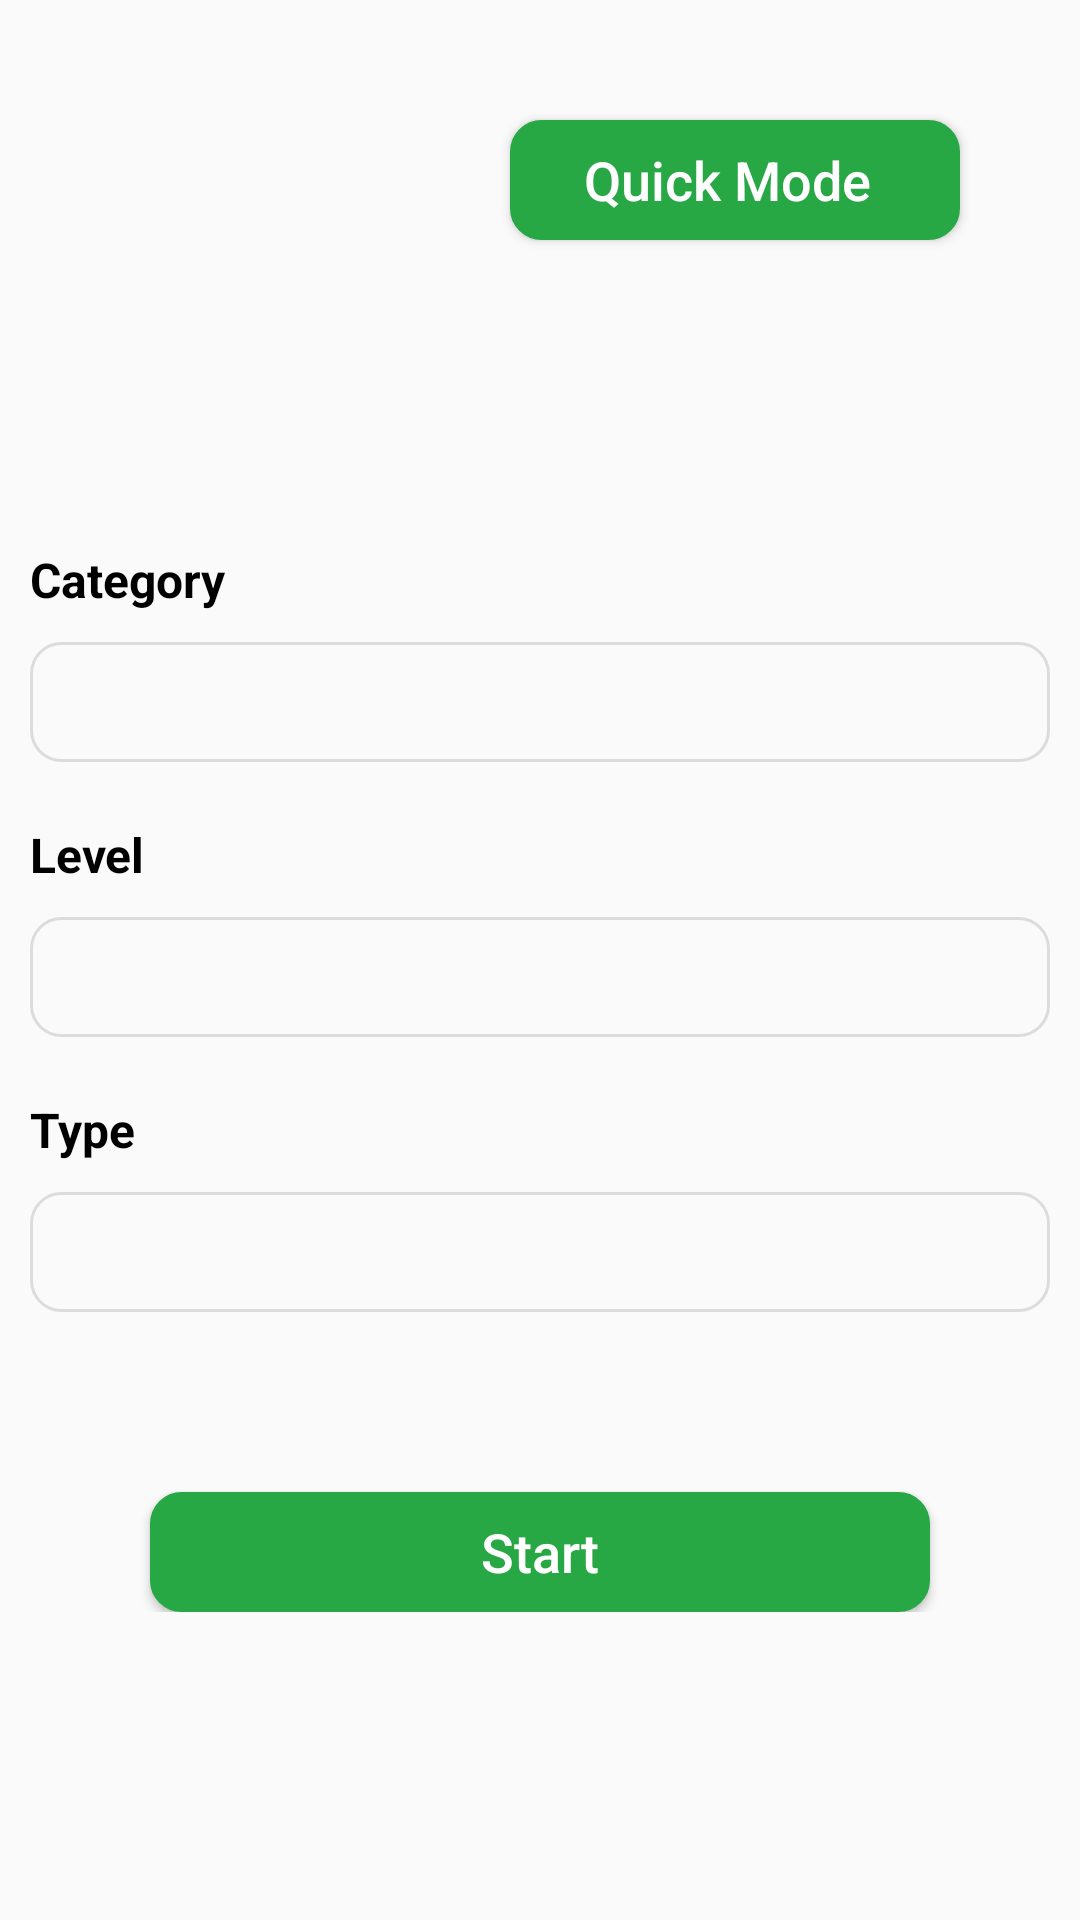

Produce the Android XML layout that renders to this screen, including the resource entries it uses.
<!-- AndroidManifest.xml: application theme AppTheme -->
<!-- res/layout/activity_main.xml -->
<?xml version="1.0" encoding="utf-8"?>
<androidx.constraintlayout.widget.ConstraintLayout xmlns:android="http://schemas.android.com/apk/res/android"
    xmlns:app="http://schemas.android.com/apk/res-auto"
    xmlns:tools="http://schemas.android.com/tools"
    android:layout_width="match_parent"
    android:layout_height="match_parent"
    tools:context=".ui.MainActivity">

    <androidx.appcompat.widget.AppCompatButton
        android:id="@+id/btn_quick_mode"
        android:layout_width="150dp"
        android:layout_height="40dp"
        android:layout_marginHorizontal="40dp"
        android:layout_marginTop="40dp"
        android:background="@drawable/button_background"
        android:drawableEnd="@drawable/ic_arrow_next"
        android:paddingEnd="5dp"
        android:text="@string/quick_mode"
        android:textAllCaps="false"
        android:textColor="@color/white"
        android:textSize="18sp"
        app:layout_constraintEnd_toEndOf="parent"
        app:layout_constraintTop_toTopOf="parent" />

    <LinearLayout
        android:id="@+id/all_fields"
        android:layout_width="match_parent"
        android:layout_height="0dp"
        android:gravity="center"
        android:orientation="vertical"
        app:layout_constraintBottom_toBottomOf="parent"
        app:layout_constraintEnd_toEndOf="parent"
        app:layout_constraintStart_toStartOf="parent"
        app:layout_constraintTop_toBottomOf="@+id/btn_quick_mode">

        <LinearLayout
            android:layout_width="match_parent"
            android:layout_height="wrap_content"
            android:layout_margin="10dp"
            android:gravity="center"
            android:orientation="vertical">

            <TextView
                android:layout_width="match_parent"
                android:layout_height="wrap_content"
                android:gravity="start"
                android:text="@string/category"
                android:textColor="@color/black"
                android:textSize="16sp"
                android:textStyle="bold"


                />

            <Spinner
                android:id="@+id/spinner_category"
                android:layout_width="match_parent"
                android:layout_height="40dp"

                android:layout_marginTop="10dp"
                android:background="@drawable/rounded_field_backgroud"
                android:textColor="@color/black"
                android:textSize="18sp"

                />

        </LinearLayout>

        <LinearLayout
            android:layout_width="match_parent"
            android:layout_height="wrap_content"
            android:layout_margin="10dp"
            android:gravity="center"
            android:orientation="vertical">

            <TextView
                android:layout_width="match_parent"
                android:layout_height="wrap_content"
                android:gravity="start"
                android:text="@string/level"
                android:textColor="@color/black"
                android:textSize="16sp"
                android:textStyle="bold"

                />

            <Spinner
                android:id="@+id/spinner_level"
                android:layout_width="match_parent"
                android:layout_height="40dp"
                android:layout_marginTop="10dp"
                android:background="@drawable/rounded_field_backgroud"
                android:textColor="@color/black"

                android:textSize="18sp"

                />

        </LinearLayout>

        <LinearLayout
            android:layout_width="match_parent"
            android:layout_height="wrap_content"
            android:layout_margin="10dp"
            android:gravity="center"
            android:orientation="vertical">

            <TextView
                android:layout_width="match_parent"
                android:layout_height="wrap_content"
                android:gravity="start"
                android:text="@string/type"
                android:textColor="@color/black"
                android:textSize="16sp"
                android:textStyle="bold"

                />

            <Spinner
                android:id="@+id/spinner_type"
                android:layout_width="match_parent"
                android:layout_height="40dp"
                android:layout_marginTop="10dp"
                android:background="@drawable/rounded_field_backgroud"

                android:textSize="18sp"

                />

        </LinearLayout>

        <LinearLayout
            android:layout_width="match_parent"
            android:layout_height="wrap_content"
            android:layout_margin="10dp"
            android:orientation="vertical">

            <androidx.appcompat.widget.AppCompatButton
                android:id="@+id/submit"
                android:layout_width="match_parent"
                android:layout_height="40dp"
                android:layout_marginHorizontal="40dp"
                android:layout_marginTop="40dp"
                android:background="@drawable/button_background"
                android:text="@string/start"
                android:textAllCaps="false"
                android:textColor="@color/white"
                android:textSize="18sp" />

        </LinearLayout>

    </LinearLayout>


</androidx.constraintlayout.widget.ConstraintLayout>
<!-- resources referenced by this layout -->
<resources>
  <color name="black">#000000</color>
  <color name="white">#ffffff</color>
  <!-- drawable button_background (drawable) -->
  <shape xmlns:android="http://schemas.android.com/apk/res/android"
      android:shape="rectangle">
      <stroke
          android:width="1dp"
          android:color="@color/parot_color" />
      <solid android:color="@color/parot_color"/>
  
      <corners
          android:radius="10dp" />
  </shape>
  <!-- drawable rounded_field_backgroud (drawable) -->
  <shape xmlns:android="http://schemas.android.com/apk/res/android"
      android:shape="rectangle">
      <stroke
          android:width="1dp"
          android:color="@color/grey" />
      <corners
          android:radius="10dp" />
  </shape>
  <string name="category">Category</string>
  <string name="level">Level</string>
  <string name="quick_mode">Quick Mode</string>
  <string name="start">Start</string>
  <string name="type">Type</string>
  <style name="AppTheme" parent="Theme.AppCompat.Light.DarkActionBar">
          
          <item name="colorPrimary">@color/parot_color</item>
          <item name="colorPrimaryDark">@color/parot_color</item>
          <item name="colorAccent">@color/colorAccent</item>
      </style>
  <color name="parot_color">#28a745</color>
  <color name="grey">#DCDCDC</color>
  <color name="colorAccent">#03DAC5</color>
</resources>
